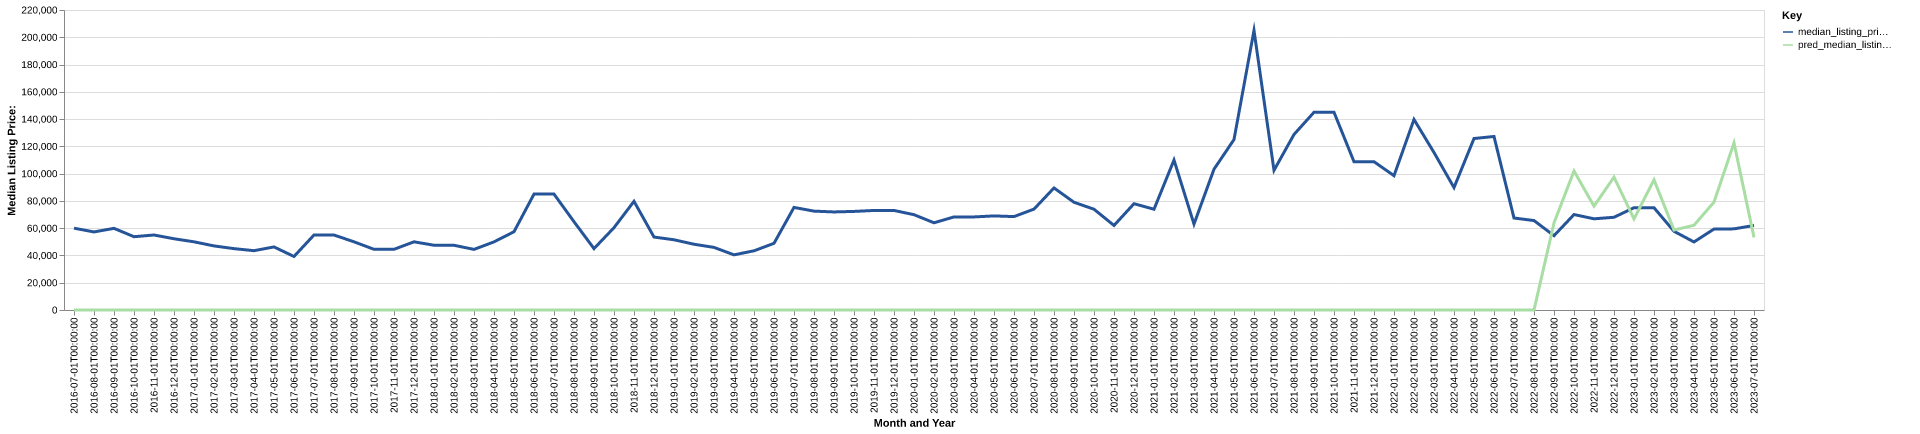

Values plotted in this chart, from the file beside it:
date, time_idx, median_listing_price, thirty_year_interest_rate_five, month, county_name, active_listing_count, median_days_on_market, pred_median_listing_price, month_year
2016-07-01, 0, 60000, 3.72, 7, rush, ks, 23.0, 102.0, 0, Jul-2016
2016-08-01, 1, 57250, 3.73, 8, rush, ks, 21.0, 116.0, 0, Aug-2016
2016-09-01, 2, 59875, 3.66, 9, rush, ks, 17.0, 116.0, 0, Sep-2016
2016-10-01, 3, 53750, 3.64, 10, rush, ks, 19.0, 51.0, 0, Oct-2016
2016-11-01, 4, 55000, 3.66, 11, rush, ks, 23.0, 57.0, 0, Nov-2016
2016-12-01, 5, 52250, 3.48, 12, rush, ks, 24.0, 78.0, 0, Dec-2016
2017-01-01, 6, 50000, 3.45, 1, rush, ks, 22.0, 108.0, 0, Jan-2017
2017-02-01, 7, 47000, 3.5, 2, rush, ks, 23.0, 134.0, 0, Feb-2017
2017-03-01, 8, 45000, 3.52, 3, rush, ks, 21.0, 144.0, 0, Mar-2017
2017-04-01, 9, 43500, 4.03, 4, rush, ks, 18.0, 144.0, 0, Apr-2017
2017-05-01, 10, 46250, 4.32, 5, rush, ks, 18.0, 126.0, 0, May-2017
2017-06-01, 11, 39250, 4.2, 6, rush, ks, 17.0, 107.0, 0, Jun-2017
2017-07-01, 12, 55000, 4.19, 7, rush, ks, 19.0, 76.0, 0, Jul-2017
2017-08-01, 13, 55000, 4.3, 8, rush, ks, 19.0, 86.0, 0, Aug-2017
2017-09-01, 14, 50000, 4.1, 9, rush, ks, 17.0, 82.0, 0, Sep-2017
2017-10-01, 15, 44500, 4.05, 10, rush, ks, 17.0, 113.0, 0, Oct-2017
2017-11-01, 16, 44500, 3.94, 11, rush, ks, 16.0, 140.0, 0, Nov-2017
2017-12-01, 17, 50000, 4.03, 12, rush, ks, 16.0, 172.0, 0, Dec-2017
2018-01-01, 18, 47500, 3.93, 1, rush, ks, 16.0, 203.0, 0, Jan-2018
2018-02-01, 19, 47450, 3.83, 2, rush, ks, 14.0, 148.0, 0, Feb-2018
2018-03-01, 20, 44450, 3.94, 3, rush, ks, 10.0, 38.0, 0, Mar-2018
2018-04-01, 21, 49950, 3.95, 4, rush, ks, 13.0, 68.0, 0, Apr-2018
2018-05-01, 22, 57400, 3.99, 5, rush, ks, 9.0, 94.0, 0, May-2018
2018-06-01, 23, 85000, 4.15, 6, rush, ks, 9.0, 112.0, 0, Jun-2018
2018-07-01, 24, 85000, 4.4, 7, rush, ks, 9.0, 94.0, 0, Jul-2018
2018-08-01, 25, 64750, 4.46, 8, rush, ks, 10.0, 50.0, 0, Aug-2018
2018-09-01, 26, 45000, 4.58, 9, rush, ks, 13.0, 40.0, 0, Sep-2018
2018-10-01, 27, 60375, 4.66, 10, rush, ks, 15.0, 72.0, 0, Oct-2018
2018-11-01, 28, 79700, 4.62, 11, rush, ks, 18.0, 89.0, 0, Nov-2018
2018-12-01, 29, 53500, 4.54, 12, rush, ks, 16.0, 117.0, 0, Dec-2018
2019-01-01, 30, 51500, 4.6, 1, rush, ks, 15.0, 139.0, 0, Jan-2019
2019-02-01, 31, 48225, 4.72, 2, rush, ks, 13.0, 133.0, 0, Feb-2019
2019-03-01, 32, 45907, 4.9, 3, rush, ks, 12.0, 154.0, 0, Mar-2019
2019-04-01, 33, 40450, 4.94, 4, rush, ks, 10.0, 172.0, 0, Apr-2019
2019-05-01, 34, 43400, 4.75, 5, rush, ks, 7.0, 183.0, 0, May-2019
2019-06-01, 35, 48900, 4.51, 6, rush, ks, 6.0, 191.0, 0, Jun-2019
2019-07-01, 36, 75225, 4.41, 7, rush, ks, 7.0, 211.0, 0, Jul-2019
2019-08-01, 37, 72505, 4.41, 8, rush, ks, 7.0, 73.0, 0, Aug-2019
2019-09-01, 38, 71911, 4.2, 9, rush, ks, 7.0, 77.0, 0, Sep-2019
2019-10-01, 39, 72291, 4.14, 10, rush, ks, 7.0, 80.0, 0, Oct-2019
2019-11-01, 40, 73000, 3.84, 11, rush, ks, 9.0, 44.0, 0, Nov-2019
2019-12-01, 41, 73000, 3.81, 12, rush, ks, 9.0, 35.0, 0, Dec-2019
2020-01-01, 42, 69900, 3.75, 1, rush, ks, 11.0, 63.0, 0, Jan-2020
2020-02-01, 43, 63950, 3.73, 2, rush, ks, 9.0, 94.0, 0, Feb-2020
2020-03-01, 44, 68250, 3.78, 3, rush, ks, 10.0, 97.0, 0, Mar-2020
2020-04-01, 45, 68250, 3.75, 4, rush, ks, 9.0, 125.0, 0, Apr-2020
2020-05-01, 46, 69000, 3.74, 5, rush, ks, 10.0, 104.0, 0, May-2020
2020-06-01, 47, 68500, 3.72, 6, rush, ks, 10.0, 99.0, 0, Jun-2020
2020-07-01, 48, 74000, 3.49, 7, rush, ks, 8.0, 127.0, 0, Jul-2020
2020-08-01, 49, 89500, 3.65, 8, rush, ks, 6.0, 197.0, 0, Aug-2020
2020-09-01, 50, 79000, 3.33, 9, rush, ks, 5.0, 113.0, 0, Sep-2020
2020-10-01, 51, 73900, 3.28, 10, rush, ks, 3.0, 149.0, 0, Oct-2020
2020-11-01, 52, 62000, 3.21, 11, rush, ks, 3.0, 28.0, 0, Nov-2020
2020-12-01, 53, 77950, 3.07, 12, rush, ks, 4.0, 52.0, 0, Dec-2020
2021-01-01, 54, 73900, 2.99, 1, rush, ks, 3.0, 85.0, 0, Jan-2021
2021-02-01, 55, 109975, 2.93, 2, rush, ks, 4.0, 67.0, 0, Feb-2021
2021-03-01, 56, 63000, 2.88, 3, rush, ks, 3.0, 66.0, 0, Mar-2021
2021-04-01, 57, 103250, 2.84, 4, rush, ks, 3.0, 52.0, 0, Apr-2021
2021-05-01, 58, 125000, 2.71, 5, rush, ks, 3.0, 17.0, 0, May-2021
2021-06-01, 59, 205000, 2.79, 6, rush, ks, 4.0, 51.0, 0, Jun-2021
... 25 more rows
